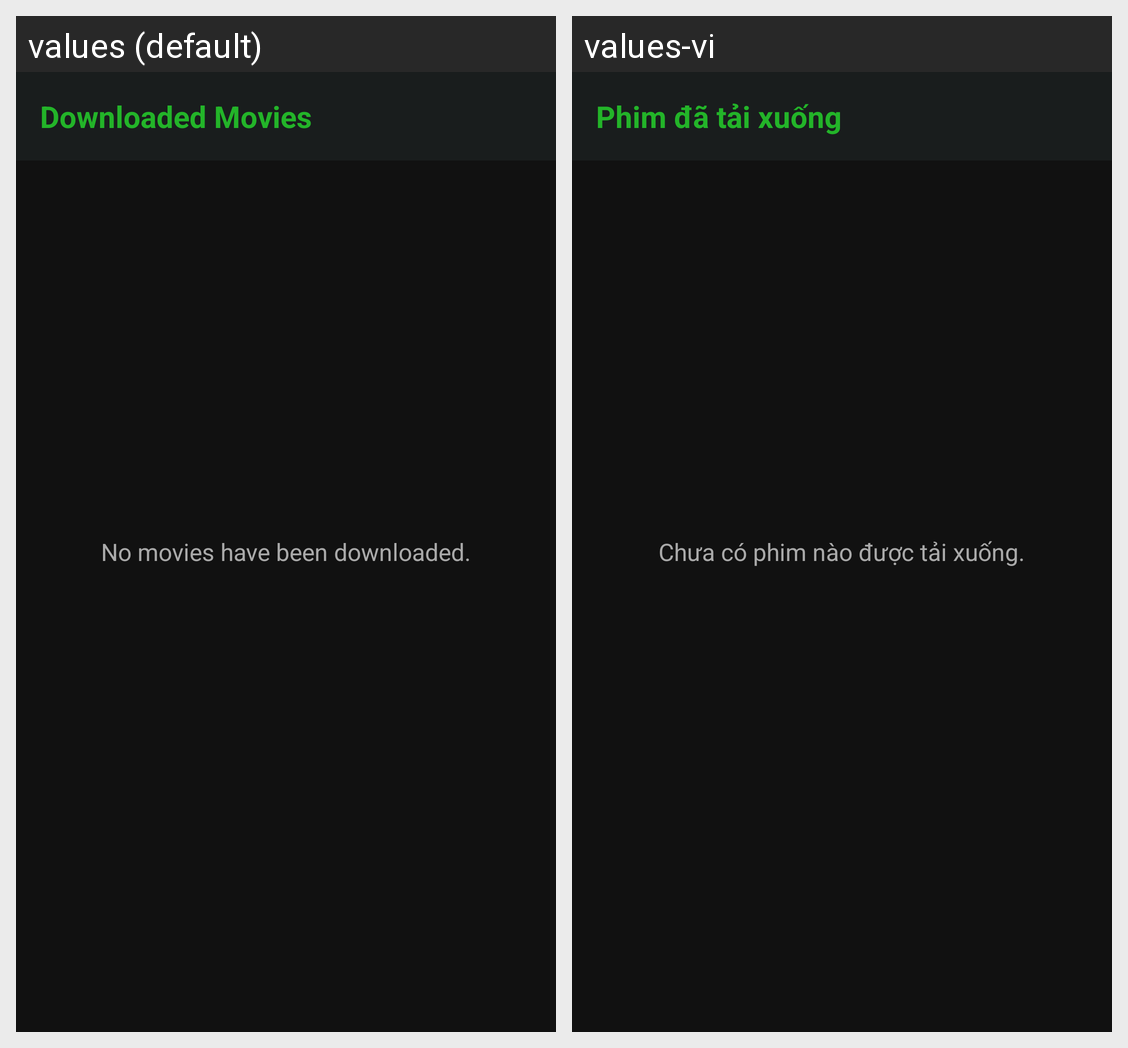

The Android screen above is rendered under two locales of the same app. Produce the string resources it draws, with the default and per-locale values.
Android screen res/layout/fragment_download.xml rendered under 2 locales, left to right: values (default), values-vi. Device: Nexus 5 (rendered at 1080×1920; each locale shown at half size, 540×960, under a caption strip naming it); theme Theme.DEFTY_MOVIE_APP.
Strings drawn on this screen, with the default value and each locale's value (text and hints the layout hard-codes, and strings that could not be matched under every locale, appear in the picture but are not listed):

filmDownload
  values: Downloaded Movies
  values-vi: Phim đã tải xuống

not_found_film_download
  values: No movies have been downloaded.
  values-vi: Chưa có phim nào được tải xuống.
